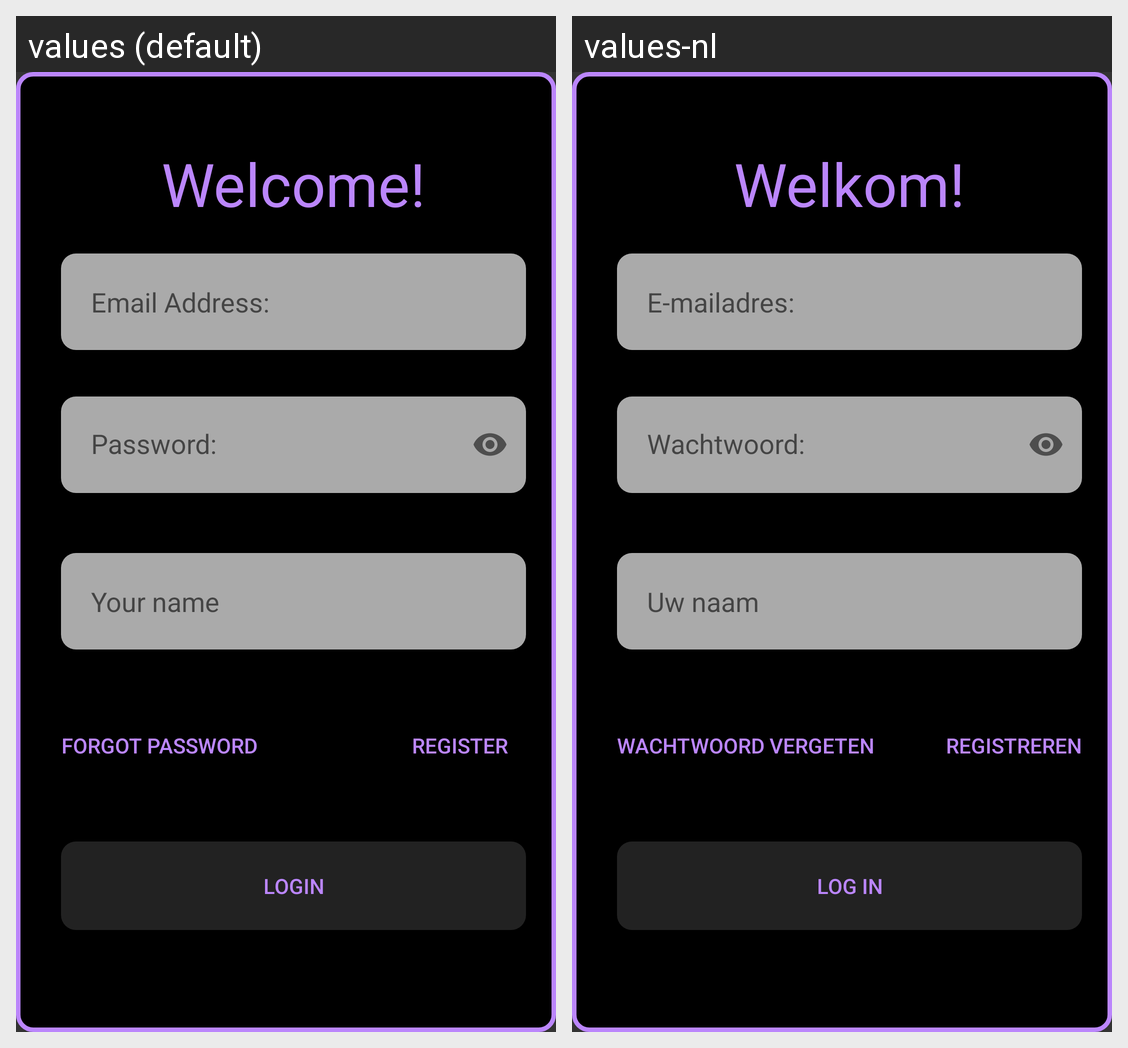

Here is an Android app screen in its default locale and in the app's own translations. Write out the translated-string differences for the strings that appear on this screen.
Android screen res/layout/introduction_login.xml rendered under 2 locales, left to right: values (default), values-nl. Device: Nexus 5 (rendered at 1080×1920; each locale shown at half size, 540×960, under a caption strip naming it); theme Theme.Reminiscence.
Strings drawn on this screen, with the default value and each locale's value (text and hints the layout hard-codes, and strings that could not be matched under every locale, appear in the picture but are not listed):

welcome
  values: Welcome!
  values-nl: Welkom!

email_adress
  values: Email Address:
  values-nl: E-mailadres:

password
  values: Password:
  values-nl: Wachtwoord:

enter_name
  values: Your name
  values-nl: Uw naam

forgot_password
  values: Forgot Password
  values-nl: Wachtwoord vergeten

register
  values: Register
  values-nl: Registreren

login
  values: Login
  values-nl: Log in
